Run: headless pygame with SDL's dummy video driver; simulated clock (each Clock.tick advances the game by its frame time, no real sleeping); random seed 0; keys injected as events and as key.get_pressed() state; mouse plan: one left click at the window centre at the start of phase 2, then a move to the lower-right quarter at the start of phase 3.
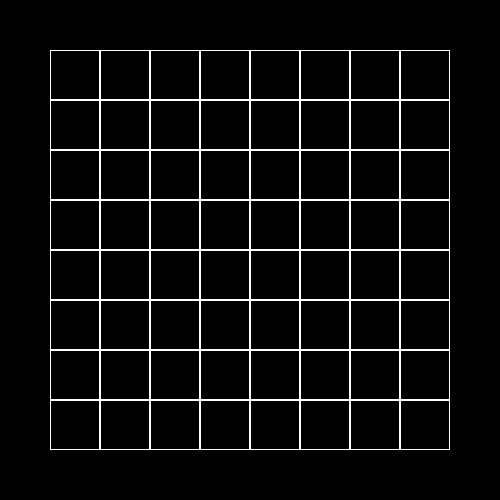
Frame 1 of 4 · flips 1–60 · no input
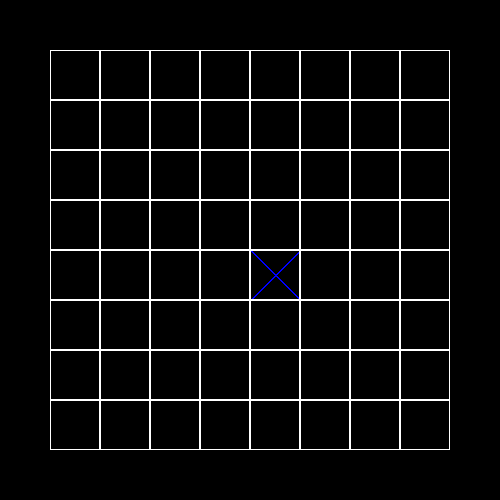
Frame 2 of 4 · flips 61–180 · clicked the window centre · tapped SPACE, RETURN · held RIGHT (→), D
Frame 3 of 4 · flips 181–300 · moved the mouse to the lower-right quarter · held DOWN (↓), S · screen unchanged from frame 2, image omitted
Frame 4 of 4 · flips 301–420 · held LEFT (←), A, UP (↑), W · screen unchanged from frame 3, image omitted

The pygame program that drew these frames:

import pygame

class Board:
    def __init__(self, width, height, left=10, top=10, cell_size=30):
        self.width = width
        self.height = height
        self.board = [[0] * width for _ in range(height)]
        self.left = left
        self.top = top
        self.cell_size = cell_size

    def set_view(self, left, top, cell_size):
        self.left = left
        self.top = top
        self.cell_size = cell_size

    def krestiki_noliki(self, screen, num):
        if not self.cell is None:
            self.screen2 = pygame.Surface((self.cell_size, self.cell_size))
            if num == 1:
                pygame.draw.lines(self.screen2, 'blue', False,
                                  [(0, 0), screen.get_size(), (self.cell_size, 0), (0, self.cell_size)], 2)
            else:
                pygame.draw.circle(self.screen2, 'red', (self.cell_size // 2, self.cell_size // 2), self.cell_size // 2)
            screen.blit(self.screen2,
                        (self.left + self.cell_size * self.cell[0], self.top + self.cell_size * self.cell[1]))

    def render(self, screen):
        colors = [pygame.Color('black'), pygame.Color('red'), pygame.Color('blue')]
        for y in range(self.height):
            for x in range(self.width):
                if self.board[y][x] == 0:
                    pygame.draw.rect(screen, colors[self.board[y][x]], (x * self.cell_size + self.left,
                                                       y * self.cell_size + self.top,
                                                       self.cell_size, self.cell_size))
                else:
                    self.krestiki_noliki(screen, self.board[y][x])
                pygame.draw.rect(screen, 'white', (x * self.cell_size + self.left,
                                                                    y * self.cell_size + self.top,
                                                                    self.cell_size, self.cell_size), 1)

    def get_cell(self, pos):
        cell_x = (pos[0] - self.left) // self.cell_size
        cell_y = (pos[1] - self.top) // self.cell_size
        if cell_x > self.width - 1 or cell_y > self.height - 1 or cell_x < 0 or cell_y < 0:
            return None
        return cell_x, cell_y

    def get_click(self, mouse):
        self.cell = self.get_cell(mouse)
        if self.cell:
            self.on_click(self.cell)
        else:
            print(self.cell)



    def on_click(self, cell_coords):
        self.board[cell_coords[1]][cell_coords[0]] = (self.board[cell_coords[1]][cell_coords[0]] + 1) % 3

def main():
    pygame.init()
    size = (500, 500)
    screen = pygame.display.set_mode(size)
    pygame.display.set_caption('Реакция на события от мыши')
    board = Board(8, 8)
    board.set_view(50, 50, 50)
    run = True
    while run:
        for event in pygame.event.get():
            if event.type == pygame.QUIT:
                run = False
            if event.type == pygame.MOUSEBUTTONDOWN:
                board.get_click(event.pos)
        screen.fill((0, 0, 0))
        board.render(screen)
        pygame.display.flip()
    pygame.quit()

if __name__ == '__main__':
    main()
